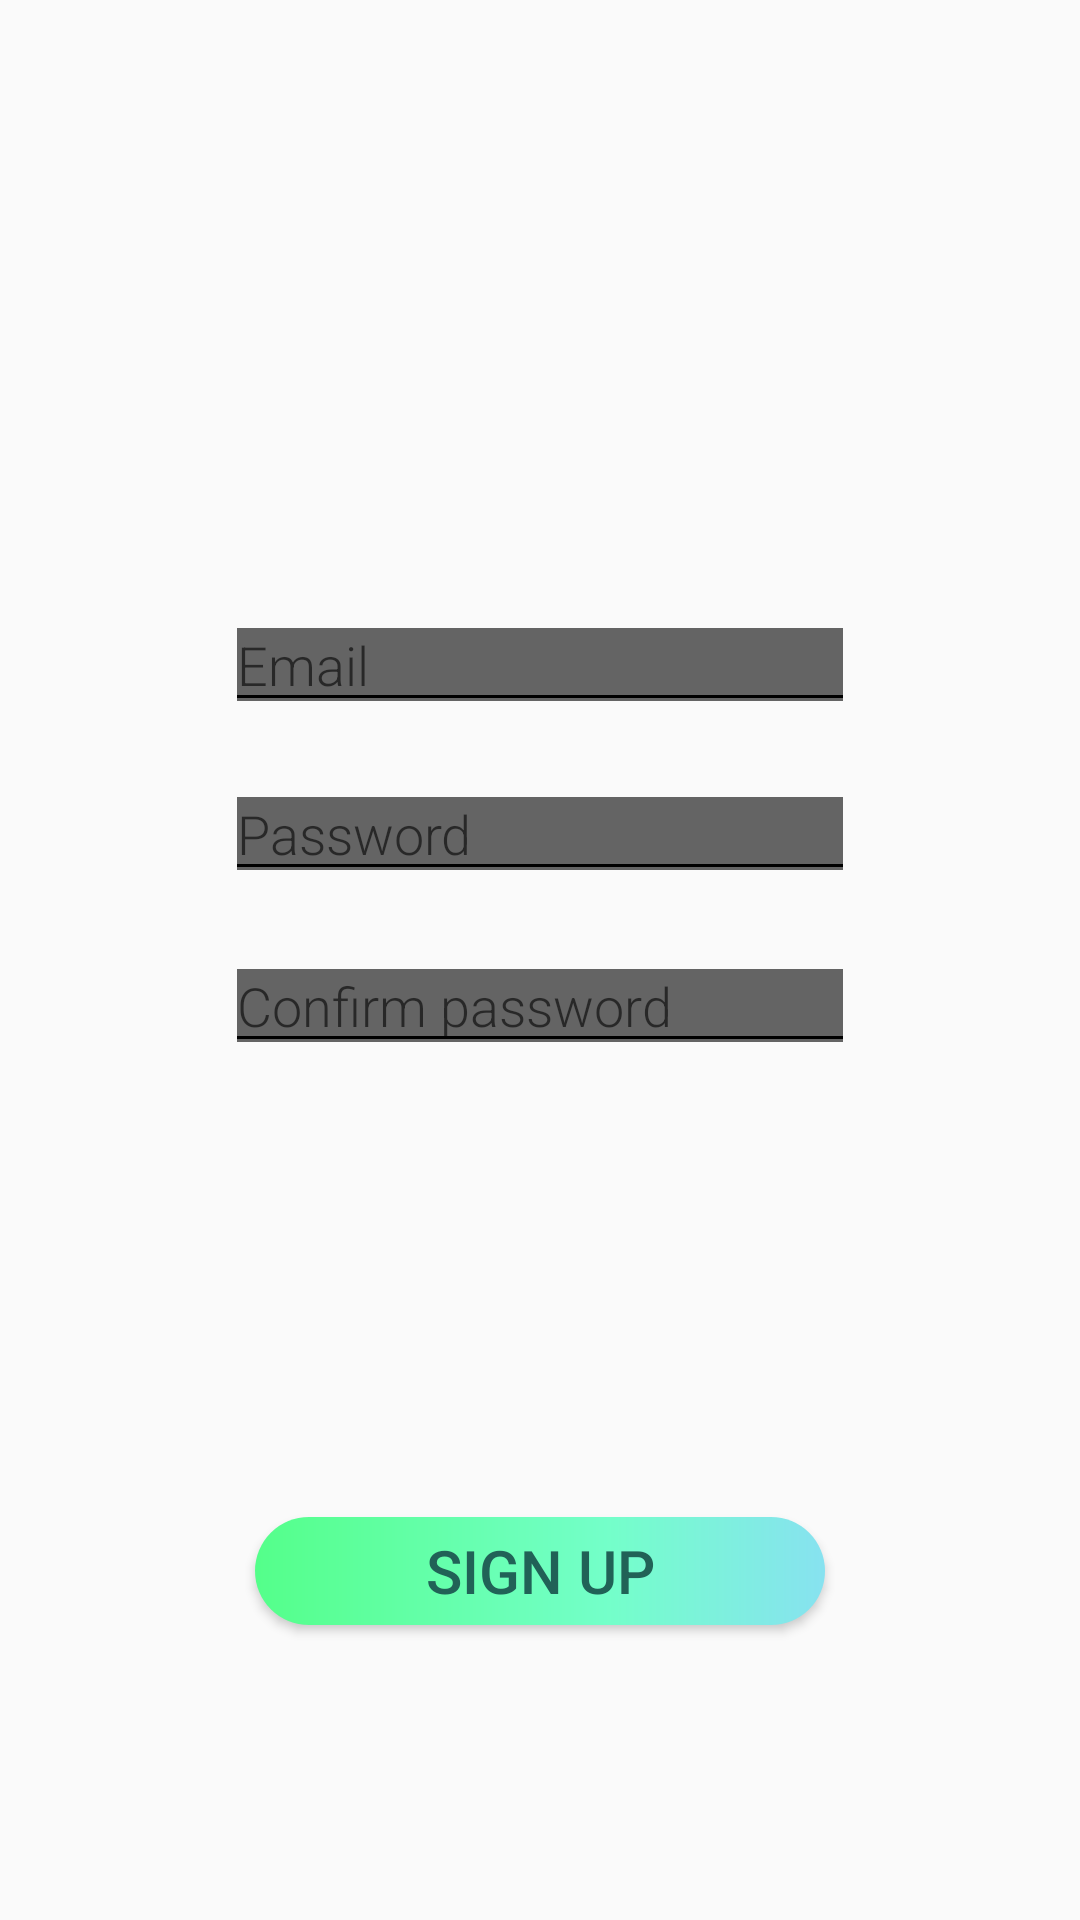

Here is an Android app screen rendered from its layout file. Give the layout XML and the strings, colors and styles it references.
<!-- AndroidManifest.xml: application theme AppTheme -->
<!-- res/layout/activity_signup.xml -->
<?xml version="1.0" encoding="utf-8"?>
<androidx.constraintlayout.widget.ConstraintLayout xmlns:android="http://schemas.android.com/apk/res/android"
    xmlns:app="http://schemas.android.com/apk/res-auto"
    xmlns:tools="http://schemas.android.com/tools"
    android:id="@+id/layout1"
    android:layout_width="match_parent"
    android:layout_height="match_parent"
    tools:context=".Signup">



    <EditText
        android:id="@+id/emailSign"
        style="@style/Widget.AppCompat.Light.AutoCompleteTextView"
        android:layout_width="wrap_content"
        android:layout_height="wrap_content"
        android:backgroundTintMode="add"
        android:fontFamily="sans-serif-light"
        android:ems="10"
        android:hint="Email"
        android:inputType="textEmailAddress"
        android:textColor="@android:color/black"
        android:textColorHighlight="@android:color/black"
        android:textColorLink="@android:color/black"
        android:visibility="visible"
        app:layout_constraintBottom_toBottomOf="parent"
        app:layout_constraintEnd_toEndOf="parent"
        app:layout_constraintStart_toStartOf="parent"
        app:layout_constraintTop_toTopOf="parent"
        app:layout_constraintVertical_bias="0.333" />

    <EditText
        android:id="@+id/passwordSign"
        style="@style/Widget.AppCompat.Light.AutoCompleteTextView"
        android:layout_width="wrap_content"
        android:layout_height="wrap_content"
        android:backgroundTintMode="add"
        android:fontFamily="sans-serif-light"
        android:ems="10"
        android:hint="Password"
        android:inputType="numberPassword"
        android:textColor="@android:color/black"
        android:textColorHighlight="@android:color/black"
        android:textColorLink="@android:color/black"
        android:visibility="visible"
        app:layout_constraintBottom_toBottomOf="parent"
        app:layout_constraintEnd_toEndOf="parent"
        app:layout_constraintStart_toStartOf="parent"
        app:layout_constraintTop_toTopOf="parent"
        app:layout_constraintVertical_bias="0.427" />

    <EditText
        android:id="@+id/passwordCheck"
        style="@style/Widget.AppCompat.Light.AutoCompleteTextView"
        android:layout_width="wrap_content"
        android:layout_height="wrap_content"
        android:backgroundTintMode="add"
        android:fontFamily="sans-serif-light"
        android:ems="10"
        android:hint="Confirm password"
        android:inputType="numberPassword"
        android:textColor="@android:color/black"
        android:textColorHighlight="@android:color/black"
        android:textColorLink="@android:color/black"
        android:visibility="visible"
        app:layout_constraintBottom_toBottomOf="parent"
        app:layout_constraintEnd_toEndOf="parent"
        app:layout_constraintStart_toStartOf="parent"
        app:layout_constraintTop_toTopOf="parent"
        app:layout_constraintVertical_bias="0.523" />

    <Button
        android:id="@+id/buttonCreate"
        android:layout_width="190dp"
        android:layout_height="36dp"
        android:background="@drawable/custom_button"
        android:backgroundTint="@color/colorPrimary"
        android:backgroundTintMode="add"

        android:textColor="@color/colorPrimary"
        android:text="Sign up"
        android:textSize="20sp"
        app:layout_constraintBottom_toBottomOf="parent"
        app:layout_constraintEnd_toEndOf="parent"
        app:layout_constraintStart_toStartOf="parent"
        app:layout_constraintTop_toTopOf="parent"
        app:layout_constraintVertical_bias="0.837" />

</androidx.constraintlayout.widget.ConstraintLayout>
<!-- resources referenced by this layout -->
<resources>
  <color name="colorPrimary">#216257</color>
  <!-- drawable custom_button (drawable) -->
  <?xml version="1.0" encoding="utf-8"?>
  <shape xmlns:android="http://schemas.android.com/apk/res/android" android:shape="rectangle">
      <gradient android:startColor="#33CC33" android:endColor=" #668099" android:type="linear"/>
      <corners android:radius="50dp"/>
  
  </shape>
  <style name="AppTheme" parent="Theme.AppCompat.Light.DarkActionBar">
          
          <item name="colorPrimary">@color/colorPrimary</item>
          <item name="colorPrimaryDark">@color/colorPrimaryDark</item>
          <item name="colorAccent">@color/colorAccent</item>
      </style>
  <color name="colorPrimaryDark">#00574B</color>
  <color name="colorAccent">#D81B60</color>
</resources>
